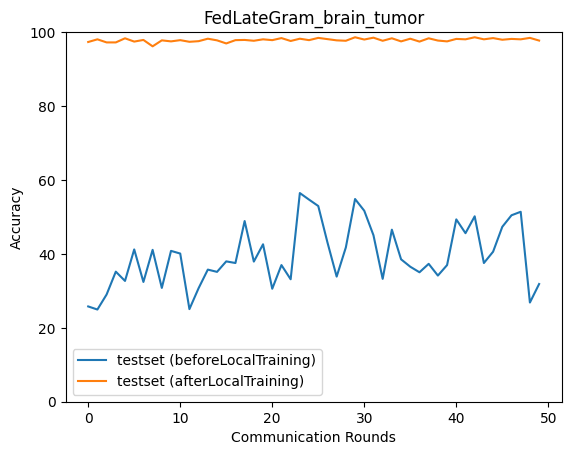

Source data for this figure (header and first rows):
epoch, accuracy_test_before, macro_f1_test_before, macro_precision_test_before, macro_recall_test_before, accuracy_test_after, macro_f1_test_after, macro_precision_test_after, macro_recall_test_after
0, 25.78, 11.94, 15.75, 25.72, 97.33, 97.34, 97.48, 97.34
1, 24.94, 9.982, 6.236, 25.0, 98.05, 98.05, 98.05, 98.06
2, 29.01, 19.17, 14.36, 28.86, 97.22, 97.22, 97.29, 97.23
3, 35.19, 24.13, 23.65, 35.44, 97.22, 97.22, 97.25, 97.22
4, 32.68, 21.65, 18.94, 32.45, 98.33, 98.33, 98.34, 98.34
5, 41.2, 27.48, 20.59, 41.41, 97.44, 97.45, 97.49, 97.45
6, 32.41, 21.41, 18.7, 32.18, 97.88, 97.89, 97.92, 97.9
7, 41.09, 27.4, 20.57, 41.3, 96.16, 96.17, 96.32, 96.16
8, 30.79, 19.98, 20.01, 30.55, 97.77, 97.78, 97.78, 97.78
9, 40.81, 27.29, 20.45, 41.01, 97.49, 97.5, 97.56, 97.5
10, 40.09, 32.24, 38.47, 40.14, 97.83, 97.83, 97.85, 97.83
11, 25.06, 10.02, 6.264, 25.0, 97.38, 97.4, 97.55, 97.4
12, 30.73, 18.97, 34.92, 30.95, 97.55, 97.56, 97.58, 97.55
13, 35.75, 23.57, 18.57, 35.72, 98.22, 98.22, 98.22, 98.23
14, 35.13, 22.76, 17.21, 35.27, 97.77, 97.78, 97.81, 97.78
15, 37.97, 26.05, 20.66, 37.98, 96.94, 96.94, 97.01, 96.95
16, 37.53, 25.42, 19.55, 37.51, 97.83, 97.83, 97.86, 97.84
17, 48.89, 41.71, 37.76, 49.02, 97.88, 97.89, 97.94, 97.89
18, 37.92, 27.17, 27.17, 37.62, 97.66, 97.67, 97.7, 97.67
19, 42.59, 35.52, 40.03, 42.86, 98.05, 98.05, 98.08, 98.06
20, 30.57, 20.58, 15.56, 30.41, 97.83, 97.84, 97.85, 97.84
21, 36.97, 25.27, 19.65, 37.21, 98.39, 98.39, 98.39, 98.39
22, 33.13, 23.82, 44.44, 32.99, 97.61, 97.61, 97.63, 97.61
23, 56.46, 56.63, 59.98, 56.51, 98.22, 98.22, 98.23, 98.23
24, 54.68, 53.09, 56.78, 54.69, 97.83, 97.83, 97.84, 97.84
25, 52.95, 52.61, 59.55, 52.89, 98.44, 98.44, 98.44, 98.45
26, 43.1, 30.9, 43.13, 43.3, 98.11, 98.11, 98.13, 98.11
27, 33.85, 22.21, 17.03, 33.76, 97.77, 97.78, 97.78, 97.78
28, 41.76, 27.83, 21.02, 41.98, 97.66, 97.67, 97.7, 97.67
29, 54.84, 54.42, 57.57, 54.79, 98.61, 98.61, 98.61, 98.61
30, 51.67, 46.53, 61.61, 51.73, 98, 98, 98.04, 98
31, 45.04, 41.52, 65.12, 45.02, 98.5, 98.5, 98.5, 98.51
32, 33.24, 25.67, 35.49, 33.01, 97.66, 97.67, 97.69, 97.67
33, 46.55, 39.83, 36.37, 46.67, 98.33, 98.33, 98.35, 98.34
34, 38.53, 27.25, 41.63, 38.64, 97.49, 97.5, 97.57, 97.51
35, 36.53, 24.73, 21.22, 36.5, 98.22, 98.22, 98.24, 98.23
36, 35.02, 23.98, 38.93, 35.19, 97.44, 97.44, 97.54, 97.45
37, 37.31, 30.4, 30.33, 37.21, 98.33, 98.33, 98.34, 98.34
38, 34.13, 22, 16.4, 34.42, 97.72, 97.72, 97.74, 97.72
39, 36.97, 25.79, 39.1, 36.74, 97.49, 97.51, 97.52, 97.5
40, 49.33, 44.38, 60.97, 49.48, 98.16, 98.17, 98.22, 98.18
41, 45.6, 39.38, 66.55, 45.41, 98.05, 98.06, 98.07, 98.06
42, 50.17, 43, 40.14, 50.3, 98.61, 98.61, 98.61, 98.62
43, 37.53, 25.77, 54.03, 37.64, 98.05, 98.06, 98.08, 98.06
44, 40.59, 27.37, 20.79, 40.59, 98.39, 98.39, 98.42, 98.4
45, 47.33, 40.9, 44.07, 47.46, 97.94, 97.94, 97.98, 97.95
46, 50.45, 43.8, 39.97, 50.27, 98.16, 98.16, 98.18, 98.18
47, 51.39, 44.69, 67.05, 51.52, 98.05, 98.05, 98.08, 98.06
48, 26.84, 14.02, 15.67, 26.87, 98.44, 98.44, 98.44, 98.45
49, 31.85, 21.21, 46.33, 31.87, 97.72, 97.72, 97.77, 97.73
